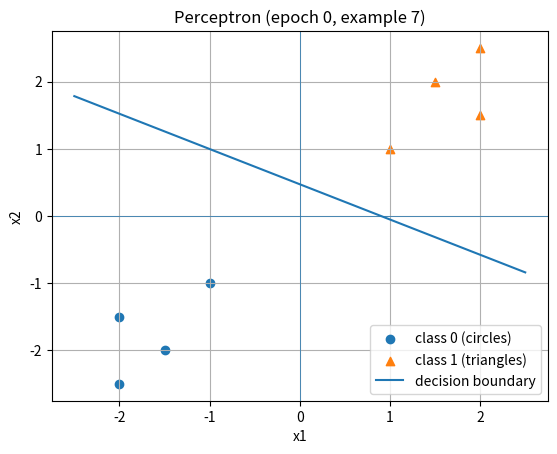

Source code (Python):
# perceptron_practice.py

from typing import List, Tuple
import random as rnd

import matplotlib.pyplot as plt


class Perceptron:
    """
    Простейший перцептрон с:
    - weights: список весов [w1, w2, ..., wN]
    - bias: смещение (bias)
    - learningRate: шаг обучения η
    """

    def __init__(self, inputSize: int, learningRate: float = 0.2) -> None:
        # Весам задаём начальные случайные значения,
        # чтобы обучение не было "слишком лёгким".
        self.weights: List[float] = [
            rnd.uniform(-0.5, 0.5) for _ in range(inputSize)
        ]
        self.bias: float = rnd.uniform(-0.5, 0.5)
        self.learningRate: float = learningRate

    def predictRaw(self, x: List[float]) -> float:
        """
        Считает "сырую" сумму:
            z = w1*x1 + w2*x2 + ... + wn*xn + b
        """
        weightedSum = 0.0
        for index in range(len(x)):
            weightedSum += self.weights[index] * x[index]
        weightedSum += self.bias
        return weightedSum

    def predict(self, x: List[float]) -> int:
        """
        Пороговая функция по "сырому" выходу:
            если z >= 0 → 1
            иначе → 0
        """
        rawOutput = self.predictRaw(x)
        return 1 if rawOutput >= 0.0 else 0

    def trainOnExample(self, x: List[float], target: int) -> int:
        """
        Обучение на одном примере по правилу Розенблатта:
            error = target - y_pred
            w_i ← w_i + η * error * x_i
            b   ← b   + η * error

        Возвращает error, чтобы можно было смотреть динамику.
        ЗДЕСЬ УДОБНО СТАВИТЬ BREAKPOINT для дебага.
        """
        # 1. Считаем текущий прогноз
        prediction = self.predict(x)

        # 2. Считаем ошибку
        error = target - prediction

        # >>> ТОЧКА НАБЛЮДЕНИЯ "ДО ОБНОВЛЕНИЯ" <<<
        # В этот момент:
        # - self.weights, self.bias — СТАРЫЕ
        # - prediction — текущий ответ
        # - error — +1, 0 или -1
        # Можно поставить сюда брейкпоинт.

        # 3. Обновляем веса и bias
        for index in range(len(self.weights)):
            self.weights[index] += self.learningRate * error * x[index]

        self.bias += self.learningRate * error

        # >>> ТОЧКА НАБЛЮДЕНИЯ "ПОСЛЕ ОБНОВЛЕНИЯ" <<<
        # Здесь уже новые weights и bias.
        return error


def buildTrainingData() -> List[Tuple[List[float], int]]:
    """
    Строим небольшой линейно-разделимый датасет в 2D.
    Класс 1 — "треугольники" (правый верхний кластер),
    Класс 0 — "круги" (левый нижний кластер).
    """
    data: List[Tuple[List[float], int]] = []

    # Класс 1 (метка 1)
    data.append(([1.0, 1.0], 1))
    data.append(([2.0, 1.5], 1))
    data.append(([1.5, 2.0], 1))
    data.append(([2.0, 2.5], 1))

    # Класс 0 (метка 0)
    data.append(([-1.0, -1.0], 0))
    data.append(([-2.0, -1.5], 0))
    data.append(([-1.5, -2.0], 0))
    data.append(([-2.0, -2.5], 0))

    return data


def debugState(prefix: str,
               epochIndex: int,
               exampleIndex: int,
               x: List[float],
               target: int,
               prediction: int,
               error: int,
               weights: List[float],
               bias: float) -> None:
    """
    Удобная вспомогательная функция для логирования состояния.
    Можно отключать или включать выборочно.
    """
    print(
        f"{prefix} [эпоха {epochIndex}, пример {exampleIndex}] "
        f"x={x}, target={target}, pred={prediction}, "
        f"error={error}, weights={weights}, bias={bias:.3f}"
    )


def drawStateLive(ax: plt.Axes,
                  weights: List[float],
                  bias: float,
                  trainingData: List[Tuple[List[float], int]],
                  title: str) -> None:
    """
    Живое обновление графика на уже существующей оси ax.
    Не создаёт новое окно, а:
      - очищает ax
      - рисует точки
      - рисует текущую прямую
      - перерисовывает canvas
    """
    xsClass0: List[float] = []
    ysClass0: List[float] = []
    xsClass1: List[float] = []
    ysClass1: List[float] = []

    for x, target in trainingData:
        if target == 0:
            xsClass0.append(x[0])
            ysClass0.append(x[1])
        else:
            xsClass1.append(x[0])
            ysClass1.append(x[1])

    ax.clear()

    ax.scatter(xsClass0, ysClass0, marker="o", label="class 0 (circles)")
    ax.scatter(xsClass1, ysClass1, marker="^", label="class 1 (triangles)")

    w1, w2 = weights
    b = bias

    allX: List[float] = [x for x, _ in trainingData]
    minX = min(v[0] for v in allX) - 0.5
    maxX = max(v[0] for v in allX) + 0.5

    if abs(w2) > 1e-8:
        xsLine = [minX, maxX]
        ysLine = [-(w1 * x + b) / w2 for x in xsLine]
        ax.plot(xsLine, ysLine, linestyle="-", label="decision boundary")

    ax.axhline(0.0, linewidth=0.5)
    ax.axvline(0.0, linewidth=0.5)

    ax.set_xlabel("x1")
    ax.set_ylabel("x2")
    ax.set_title(title)
    ax.legend()
    ax.grid(True)

    ax.figure.canvas.draw()
    ax.figure.canvas.flush_events()

def plotDecisionBoundary(weights: List[float],
                         bias: float,
                         trainingData: List[Tuple[List[float], int]],
                         title: str) -> None:
    """
    Рисуем:
    - точки класса 0 кружочками
    - точки класса 1 треугольниками
    - прямую решения: w1*x + w2*y + b = 0 → y = -(w1*x + b)/w2
    """
    xsClass0: List[float] = []
    ysClass0: List[float] = []
    xsClass1: List[float] = []
    ysClass1: List[float] = []

    for x, target in trainingData:
        if target == 0:
            xsClass0.append(x[0])
            ysClass0.append(x[1])
        else:
            xsClass1.append(x[0])
            ysClass1.append(x[1])

    plt.figure()

    plt.scatter(xsClass0, ysClass0, marker="o", label="class 0 (circles)")
    plt.scatter(xsClass1, ysClass1, marker="^", label="class 1 (triangles)")

    w1, w2 = weights
    b = bias

    allX: List[float] = [x for x, _ in trainingData]
    minX = min(v[0] for v in allX) - 0.5
    maxX = max(v[0] for v in allX) + 0.5

    if abs(w2) > 1e-8:
        xsLine = [minX, maxX]
        ysLine = [-(w1 * x + b) / w2 for x in xsLine]
        plt.plot(xsLine, ysLine, linestyle="-", label="decision boundary")

    plt.axhline(0.0, linewidth=0.5)
    plt.axvline(0.0, linewidth=0.5)

    plt.xlabel("x1")
    plt.ylabel("x2")
    plt.title(title)
    plt.legend()
    plt.grid(True)

    plt.show()


def main() -> None:
    trainingData = buildTrainingData()
    perceptron = Perceptron(inputSize=2, learningRate=0.2)

    maxEpochs = 20

    # включаем интерактивный режим и заводим одно окно
    plt.ion()
    fig, ax = plt.subplots()

    for epochIndex in range(maxEpochs):
        print(f"\n=== ЭПОХА {epochIndex} ===")
        rnd.shuffle(trainingData)

        totalErrors = 0

        for exampleIndex, (x, target) in enumerate(trainingData):
            rawBefore = perceptron.predictRaw(x)
            predBefore = 1 if rawBefore >= 0.0 else 0

            error = perceptron.trainOnExample(x, target)

            rawAfter = perceptron.predictRaw(x)
            predAfter = 1 if rawAfter >= 0.0 else 0

            totalErrors += abs(error)

            print(
                f"[пример {exampleIndex}] x={x}, target={target}, "
                f"pred_before={predBefore}, pred_after={predAfter}, "
                f"error={error}, "
                f"weights={perceptron.weights}, bias={perceptron.bias:.3f}"
            )

            # 👉 живое обновление графика ПОСЛЕ КАЖДОГО ПРИМЕРА
            title = f"Perceptron (epoch {epochIndex}, example {exampleIndex})"
            drawStateLive(
                ax=ax,
                weights=perceptron.weights,
                bias=perceptron.bias,
                trainingData=trainingData,
                title=title,
            )

        print(f"Суммарное количество ошибок в эпохе: {totalErrors}")

        if totalErrors == 0:
            print("Модель сошлась, обучение можно завершать.")
            break

    # После обучения можно выключить интерактив и оставить финальное окно
    plt.ioff()
    plt.show()


if __name__ == "__main__":
    main()
